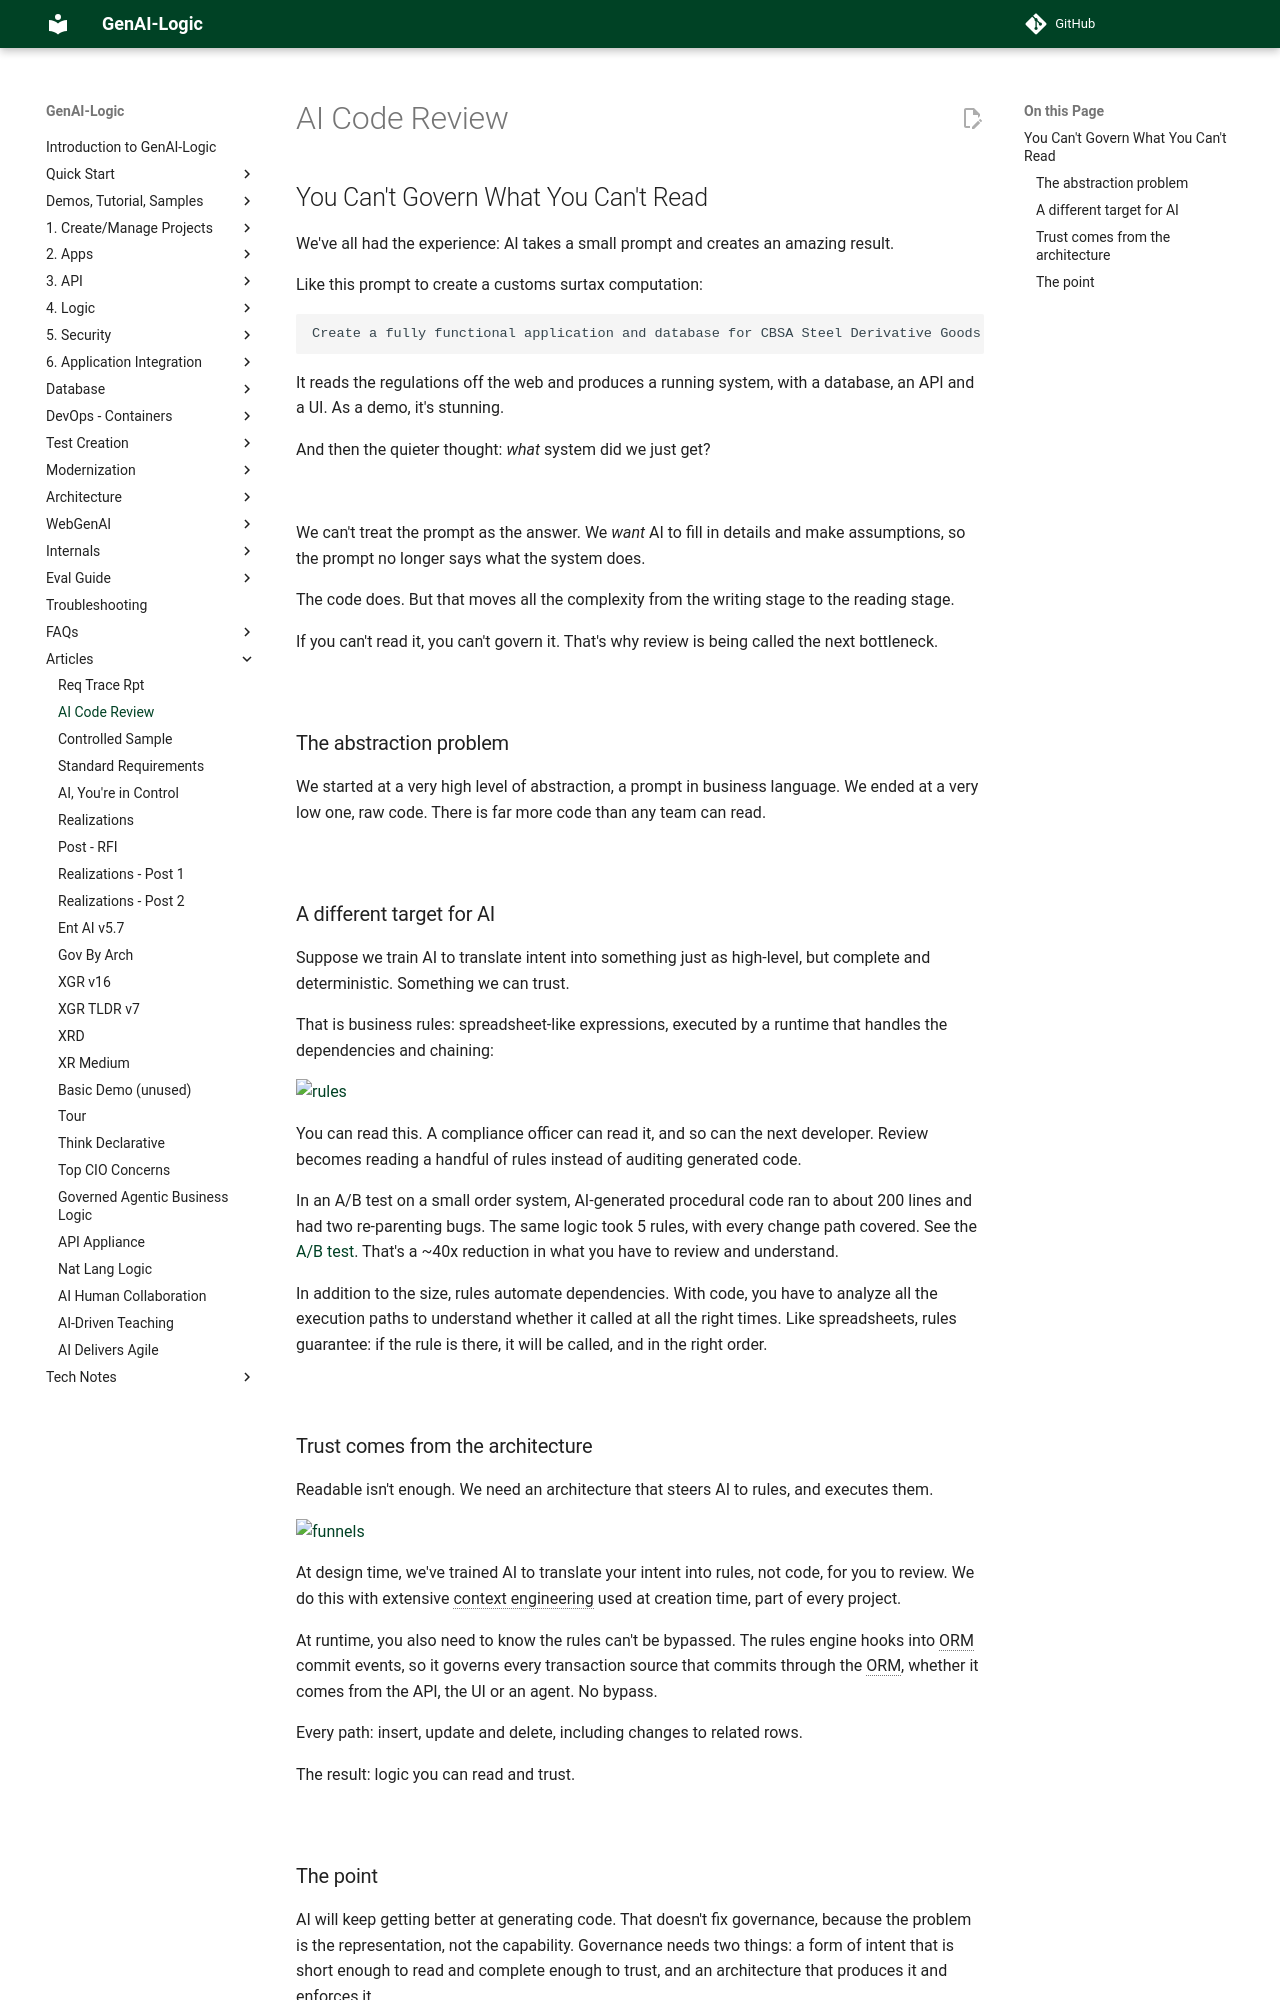

repository: ApiLogicServer/Docs · page: Tech-Surtax/index.html · generator: jekyll

# You Can't Govern What You Can't Read

We've all had the experience: AI takes a small prompt and creates an amazing result.

Like this prompt to create a customs surtax computation:

```text
Create a fully functional application and database for CBSA Steel Derivative Goods Surtax Order PC Number: 2025-0917 on 2025-12-11 and annexed Steel Derivative Goods Surtax Order under subsection 53(2) and paragraph 79(a) of the Customs Tariff program code 25267A to calculate duties and taxes including provincial sales tax or HST where applicable when hs codes, country of origin, customs value, and province code and ship date >= '2025-12-26' and create runnable ui with examples from Germany (CETA — exempt), US (CUSMA — exempt), Japan (CPTPP — exempt), and China (subject, 25%) Transactions are received as a CustomsEntry with multiple SurtaxLineItems, one per imported product HS code.
```

It reads the regulations off the web and produces a running system, with a database, an API and a UI.  As a demo, it's stunning.

And then the quieter thought: _what_ system did we just get?

&nbsp;

We can't treat the prompt as the answer.  We _want_ AI to fill in details and make assumptions, so the prompt no longer says what the system does.

The code does.  But that moves all the complexity from the writing stage to the reading stage.

If you can't read it, you can't govern it.  That's why review is being called the next bottleneck.

&nbsp;

## The abstraction problem

We started at a very high level of abstraction, a prompt in business language.  We ended at a very low one, raw code.  There is far more code than any team can read.

&nbsp;

## A different target for AI

Suppose we train AI to translate intent into something just as high-level, but complete and deterministic.  Something we can trust.

That is business rules: spreadsheet-like expressions, executed by a runtime that handles the dependencies and chaining:

![rules](images/manager/readme/surtax-rules.png)

You can read this.  A compliance officer can read it, and so can the next developer.  Review becomes reading a handful of rules instead of auditing generated code.

In an A/B test on a small order system, AI-generated procedural code ran to about 200 lines and had two re-parenting bugs.  The same logic took 5 rules, with every change path covered.  See the [A/B test](https://github.com/ApiLogicServer/basic_demo/blob/main/logic/procedural/declarative-vs-procedural-comparison.md).  That's a ~40x reduction in what you have to review and understand.

In addition to the size, rules automate dependencies.  With code, you have to analyze all the execution paths to understand whether it called at all the right times.  Like spreadsheets, rules guarantee: if the rule is there, it will be called, and in the right order.

&nbsp;

## Trust comes from the architecture

Readable isn't enough.  We need an architecture that steers AI to rules, and executes them.

![funnels](images/architecture/logic-architecture-exec.png)

At design time, we've trained AI to translate your intent into rules, not code, for you to review.  We do this with extensive context engineering used at creation time, part of every project.

At runtime, you also need to know the rules can't be bypassed.  The rules engine hooks into ORM commit events, so it governs every transaction source that commits through the ORM, whether it comes from the API, the UI or an agent.  No bypass.

Every path: insert, update and delete, including changes to related rows.

The result: logic you can read and trust.

&nbsp;
